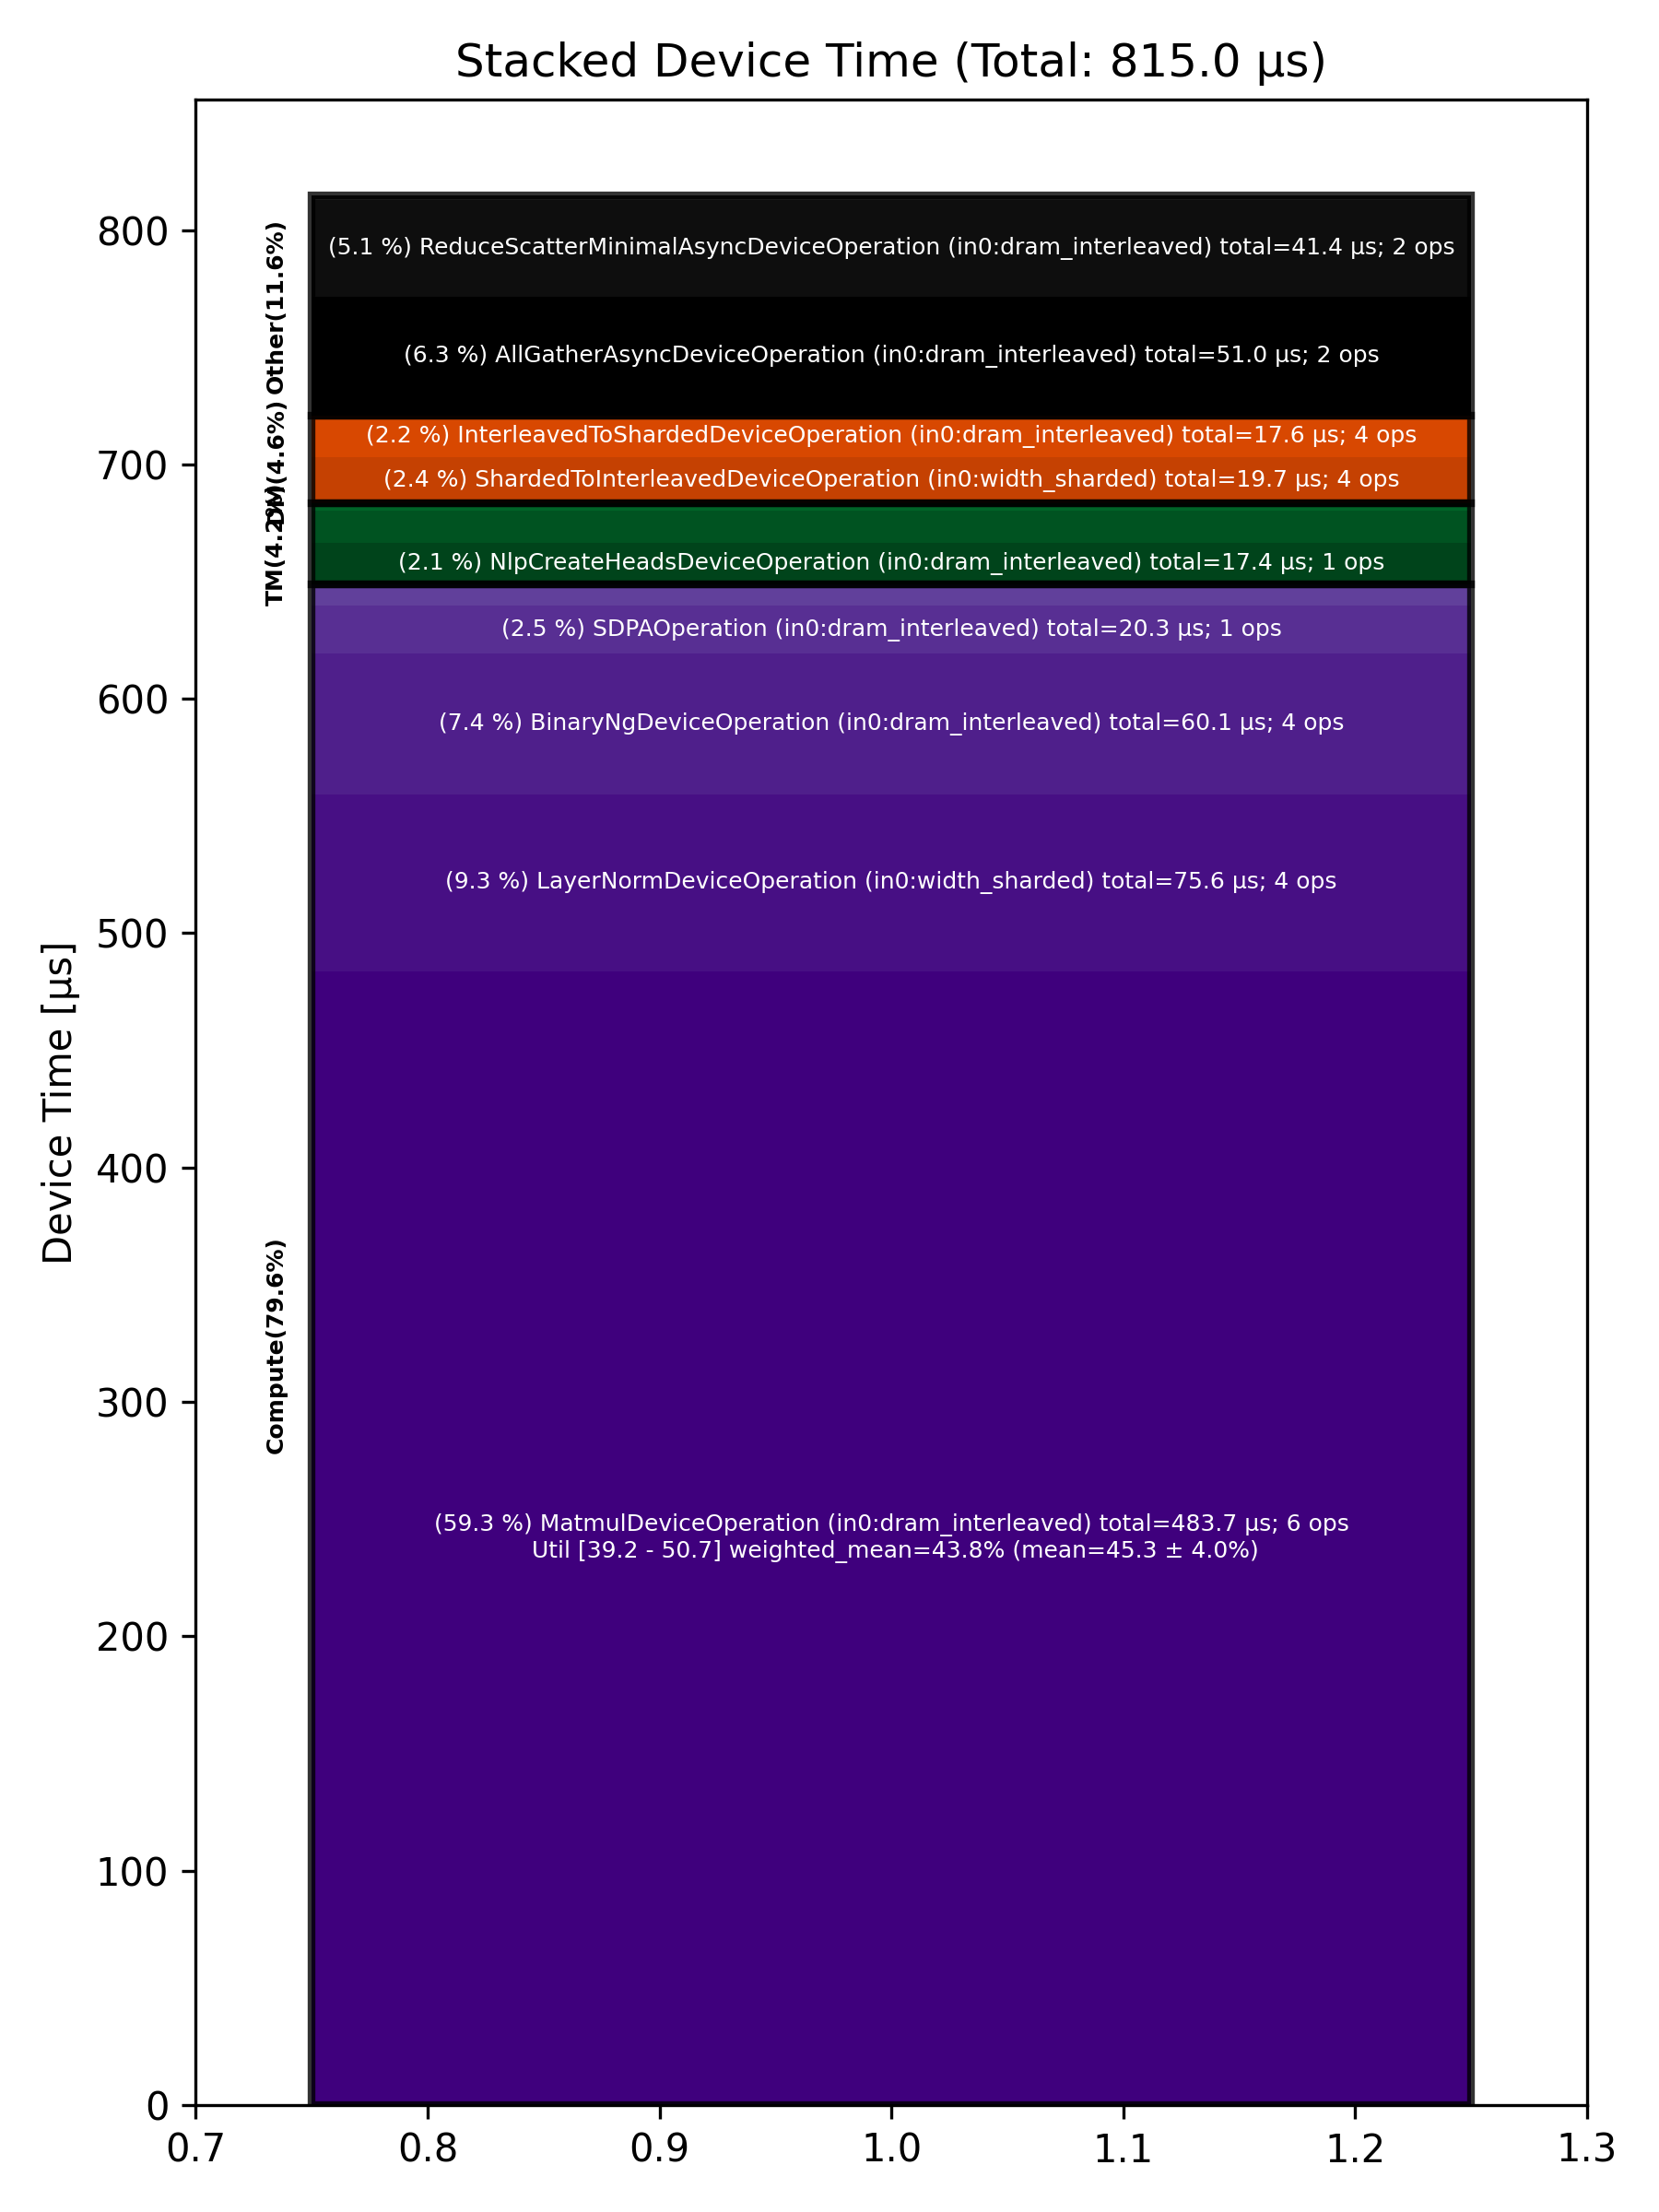

Values plotted in this chart, from the file beside it:
Total % [%], Op Code, Device Time Sum [μs], Op Count, Op Category, Min FLOPs [%], Max FLOPs [%], Mean FLOPs [%], Std FLOPs [%], Weighted Mean FLOPs [%]
59.35, MatmulDeviceOperation (in0:dram_interlea…, 483.7, 6, Compute, 39.20, 50.73, 45.26, 3.96, 43.83
9.27, LayerNormDeviceOperation (in0:width_shar…, 75.58, 4, Compute, , , , , 
7.37, BinaryNgDeviceOperation (in0:dram_interl…, 60.08, 4, Compute, , , , , 
6.25, AllGatherAsyncDeviceOperation (in0:dram_…, 50.97, 2, Other, , , , , 
5.08, ReduceScatterMinimalAsyncDeviceOperation…, 41.38, 2, Other, , , , , 
2.50, SDPAOperation (in0:dram_interleaved), 20.34, 1, Compute, , , , , 
2.41, ShardedToInterleavedDeviceOperation (in0…, 19.66, 4, DM, , , , , 
2.16, InterleavedToShardedDeviceOperation (in0…, 17.62, 4, DM, , , , , 
2.14, NlpCreateHeadsDeviceOperation (in0:dram_…, 17.44, 1, TM, , , , , 
1.70, NLPConcatHeadsDeviceOperation (in0:dram_…, 13.84, 1, TM, , , , , 
1.15, LayerNormDeviceOperation (in0:dram_inter…, 9.34, 2, Compute, , , , , 
0.27, TypecastDeviceOperation (in0:dram_interl…, 2.16, 2, TM, , , , , 
0.24, PagedFillCacheDeviceOperation (in0:dram_…, 1.98, 2, Other, , , , , 
0.11, SliceDeviceOperation (in0:dram_interleav…, 0.89, 1, TM, , , , , 
